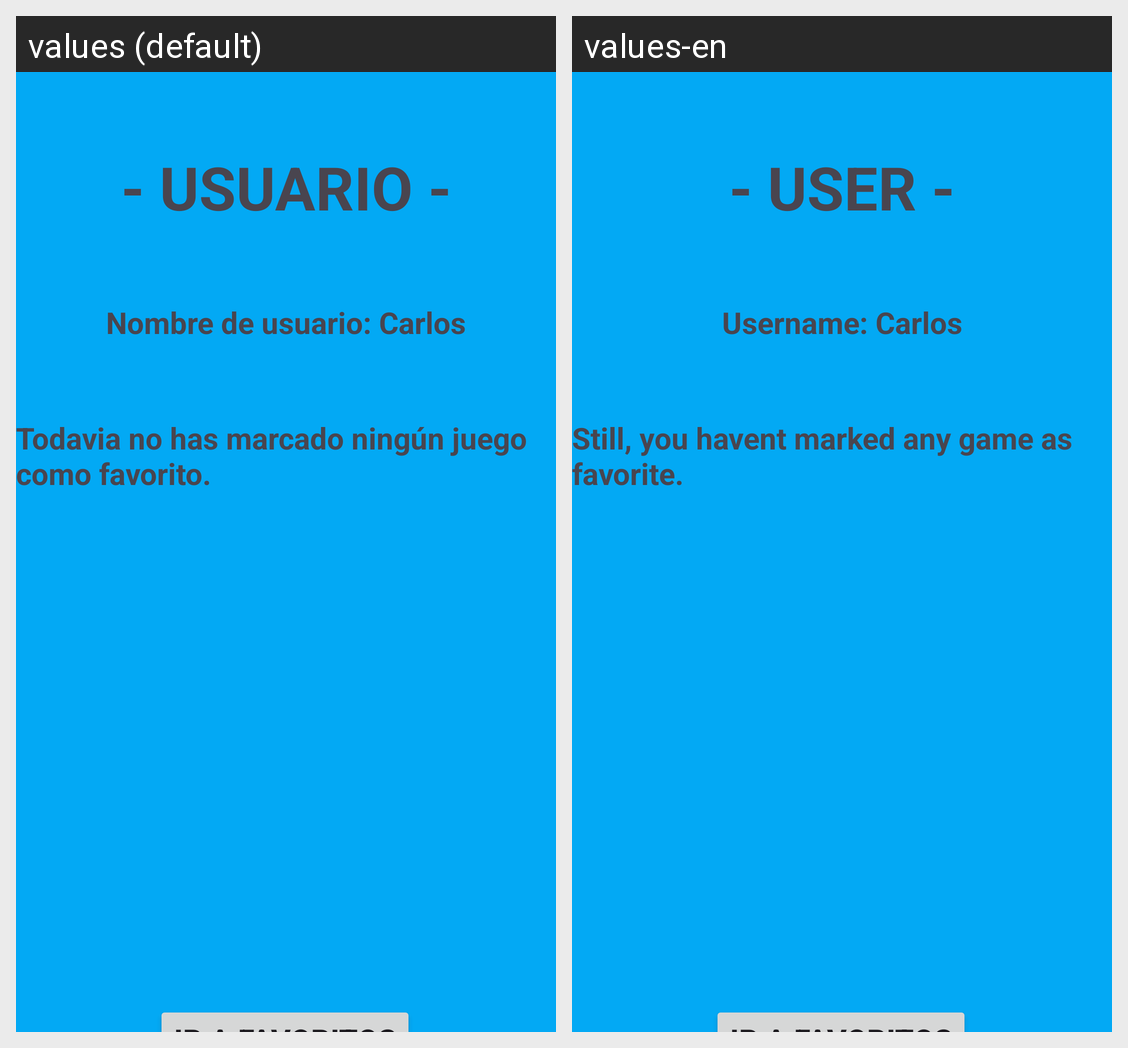

Strings drawn on this Android screen and how each of the app's shown locales translates them:
Android screen res/layout/fragment_user_info.xml rendered under 2 locales, left to right: values (default), values-en. Device: Nexus 5 (rendered at 1080×1920; each locale shown at half size, 540×960, under a caption strip naming it); theme Theme.Juegos.
Strings drawn on this screen, with the default value and each locale's value (text and hints the layout hard-codes, and strings that could not be matched under every locale, appear in the picture but are not listed):

user_info_title
  values: - USUARIO -
  values-en: - USER -

NombreUsuario
  values: Nombre de usuario: Carlos
  values-en: Username: Carlos

Text
  values: Todavia no has marcado ningún juego como favorito.
  values-en: Still, you havent marked any game as favorite.
